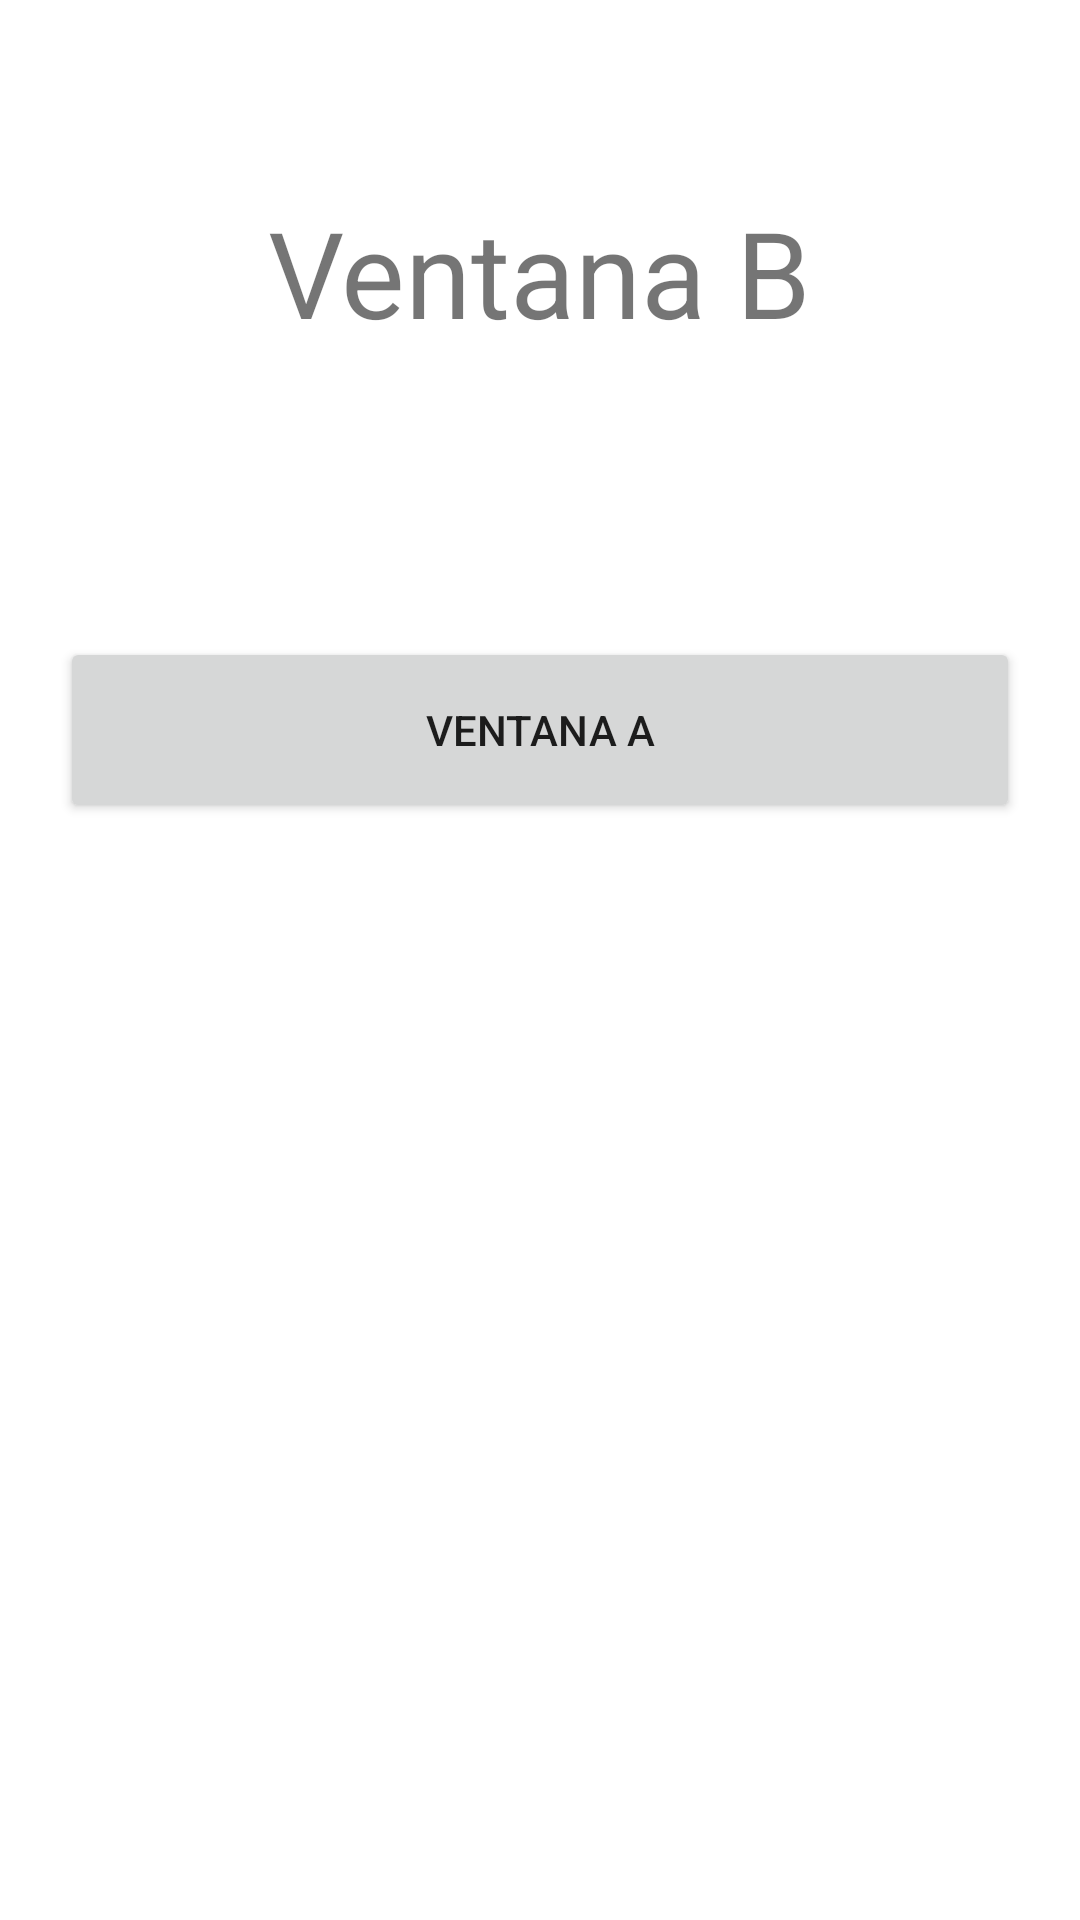

Android layout source for this screen:
<!-- AndroidManifest.xml: application theme Theme.NavVentanas -->
<!-- res/layout/activity_nav_ventanas2.xml -->
<?xml version="1.0" encoding="utf-8"?>
<RelativeLayout xmlns:android="http://schemas.android.com/apk/res/android"
    xmlns:tools="http://schemas.android.com/tools"
    android:layout_width="match_parent"
    android:layout_height="match_parent"
    tools:context=".NavVentanas2">

    <TextView
        android:id="@+id/tv_vb"
        android:layout_width="wrap_content"
        android:layout_height="wrap_content"
        android:text="Ventana B"
        android:textSize="40sp"
        android:layout_centerHorizontal="true"
        android:layout_marginStart="25dp"
        android:layout_marginBottom="80dp"
        android:layout_marginTop="64dp"
        android:layout_alignParentTop="true"/>

    <Button
        android:id="@+id/btn_nav_ventana_a"
        android:layout_width="320dp"
        android:layout_height="62dp"
        android:layout_below="@id/tv_vb"
        android:layout_marginLeft="20dp"
        android:layout_marginTop="15dp"
        android:layout_centerHorizontal="true"
        android:layout_marginRight="20dp"
        android:text="Ventana A" />

</RelativeLayout>
<!-- resources referenced by this layout -->
<resources>
  <style name="Theme.NavVentanas" parent="Theme.MaterialComponents.DayNight.DarkActionBar">
          
          <item name="colorPrimary">@color/purple_500</item>
          <item name="colorPrimaryVariant">@color/purple_700</item>
          <item name="colorOnPrimary">@color/white</item>
          
          <item name="colorSecondary">@color/teal_200</item>
          <item name="colorSecondaryVariant">@color/teal_700</item>
          <item name="colorOnSecondary">@color/black</item>
          
          <item name="android:statusBarColor" tools:targetApi="l">?attr/colorPrimaryVariant</item>
          
      </style>
  <!-- not gathered from this repository: default colours our renderer supplied (Android Studio template values) -->
  <color name="purple_500">#FF6200EE</color>
  <color name="purple_700">#FF3700B3</color>
  <color name="teal_200">#FF03DAC5</color>
  <color name="teal_700">#FF018786</color>
  <color name="black">#FF000000</color>
  <color name="white">#FFFFFFFF</color>
</resources>
